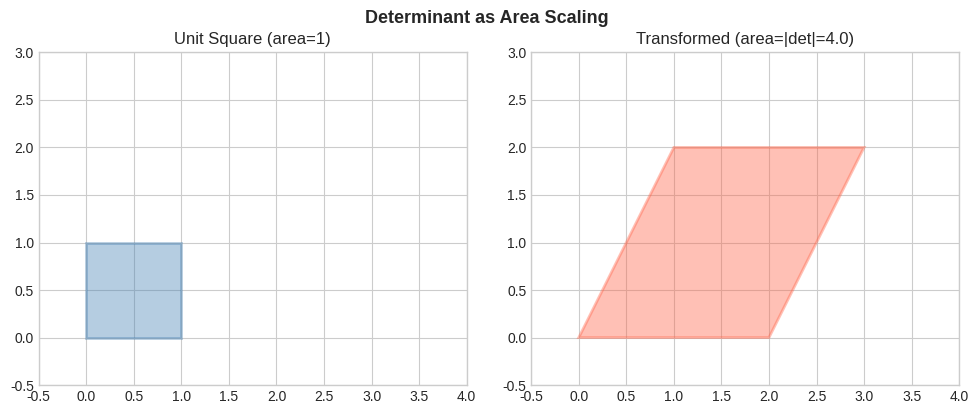

Reproduce this figure in Python.
import numpy as np
import matplotlib.pyplot as plt
import matplotlib.patches as patches
import seaborn as sns

plt.style.use('seaborn-v0_8-whitegrid')
np.set_printoptions(precision=3, suppress=True)


# 2×3 matrix
A = np.array([[1, 2, 3],
              [4, 5, 6]])
print("A =\n", A, "  shape:", A.shape)

# Special matrices
Z = np.zeros((3, 3));    print("\nZeros 3×3:\n", Z)
I = np.eye(3);           print("\nIdentity 3×3:\n", I)
O = np.ones((2, 4));     print("\nOnes 2×4:\n", O)
R = np.random.randn(3, 3); print("\nRandom 3×3:\n", R)


A = np.array([[10, 20, 30],
              [40, 50, 60],
              [70, 80, 90]])

print("A[1, 2]  =", A[1, 2])        # 60
print("A[0]     =", A[0])            # [10 20 30]
print("A[:, 1]  =", A[:, 1])         # [20 50 80]
print("A[0:2, 1:3] =\n", A[0:2, 1:3])  # 2×2 submatrix


A = np.array([[1, 2], [3, 4]])
B = np.array([[5, 6], [7, 8]])

print("A + B =\n", A + B)
print("A - B =\n", A - B)
print("3 * A =\n", 3 * A)
print("Element-wise A*B =\n", A * B)   # Hadamard (preview)


A = np.array([[1, 2], [3, 4]])
B = np.array([[0, 1], [1, 0]])

AB = A @ B
BA = B @ A
print("A @ B =\n", AB)
print("B @ A =\n", BA)
print("AB == BA?", np.allclose(AB, BA))

# Associativity: (AB)C == A(BC)
C = np.array([[2, 0], [1, 3]])
print("\n(A@B)@C ==\n", (A @ B) @ C)
print("A@(B@C) ==\n", A @ (B @ C))
print("Associative?", np.allclose((A @ B) @ C, A @ (B @ C)))


A = np.array([[1, 2], [3, 4]])
B = np.array([[5, 6], [7, 8]])

H1 = np.multiply(A, B)   # explicit
H2 = A * B               # shorthand

print("Hadamard A*B =\n", H1)
print("Same as A*B?", np.allclose(H1, H2))
print("\nContrast with matrix multiply A@B =\n", A @ B)


A = np.array([[1, 2, 3], [4, 5, 6]])
print("A =\n", A, "  shape:", A.shape)
print("A.T =\n", A.T, "  shape:", A.T.shape)

# Verify (AB)^T = B^T A^T
A2 = np.random.randn(3, 4)
B2 = np.random.randn(4, 2)
lhs = (A2 @ B2).T
rhs = B2.T @ A2.T
print("\n(AB)^T == B^T A^T?", np.allclose(lhs, rhs))


# Identity
I = np.eye(3)
A = np.random.randn(3, 3)
print("AI == A?", np.allclose(A @ I, A))

# Diagonal
d = np.array([1, 2, 3])
D = np.diag(d)
print("\nDiagonal matrix:\n", D)

# Symmetric: (A + A^T)/2 is always symmetric
S = (A + A.T) / 2
print("\nS == S^T?", np.allclose(S, S.T))

# Orthogonal: QR gives orthogonal Q
Q, _ = np.linalg.qr(np.random.randn(3, 3))
print("Q^T Q == I?", np.allclose(Q.T @ Q, np.eye(3)))


A = np.array([[1, 2, 3],
              [4, 5, 6],
              [7, 8, 9]], dtype=float)

tr  = np.trace(A)
frob = np.linalg.norm(A, 'fro')

print(f"Trace(A)         = {tr}")
print(f"Frobenius norm   = {frob:.4f}")
print(f"Verify Frob via sqrt(sum of squares): {np.sqrt(np.sum(A**2)):.4f}")


A = np.array([[2, 1], [0, 2]])
det_A = np.linalg.det(A)
print(f"det(A) = {det_A:.3f}")

# Visualize: unit square transformed by A
square = np.array([[0,0],[1,0],[1,1],[0,1],[0,0]]).T  # close polygon
transformed = A @ square

fig, axes = plt.subplots(1, 2, figsize=(10, 4))
for ax, pts, title, color in zip(axes,
                                  [square, transformed],
                                  ['Unit Square (area=1)', f'Transformed (area=|det|={abs(det_A):.1f})'],
                                  ['steelblue', 'tomato']):
    poly = plt.Polygon(pts.T[:-1], closed=True, fill=True, facecolor=color, alpha=0.4, edgecolor=color, lw=2)
    ax.add_patch(poly)
    ax.set_xlim(-0.5, 4); ax.set_ylim(-0.5, 3)
    ax.set_aspect('equal'); ax.set_title(title); ax.grid(True)
plt.suptitle('Determinant as Area Scaling', fontsize=13, fontweight='bold')
plt.tight_layout(); plt.show()


A = np.array([[3, 1], [2, 4]], dtype=float)
b = np.array([9, 8], dtype=float)

# Inverse
A_inv = np.linalg.inv(A)
print("A_inv =\n", A_inv)
print("A @ A_inv ≈ I?\n", np.round(A @ A_inv, 10))

# Preferred: solve
x_solve = np.linalg.solve(A, b)
x_inv   = A_inv @ b
print("\nSolve:   x =", x_solve)
print("Inv@b:   x =", x_inv)
print("Same?", np.allclose(x_solve, x_inv))

# Pseudoinverse for rectangular matrix
M = np.random.randn(5, 3)
M_pinv = np.linalg.pinv(M)
print(f"\nM shape: {M.shape}, M_pinv shape: {M_pinv.shape}")
print("M_pinv @ M ≈ I(3×3)?", np.allclose(M_pinv @ M, np.eye(3), atol=1e-10))
